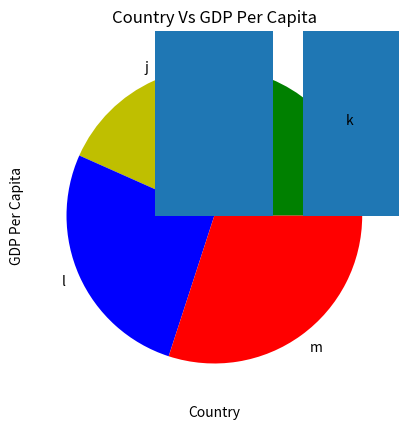

Here is the Python script that generated this plot:
import matplotlib.pyplot as hum
values=(6,7,8,9)
labels=("k","j","l","m")
colors=("g","y","b","r")

hum.pie(values,labels=labels,colors=colors)
hum.show()

country=("c","d","e")
values=(6,7,8)

mg=("r","g","b")
hum.bar(country,values)



hum.title("humic")
hum.xlabel(country)
hum.ylabel(values)
hum.show()

import matplotlib.pyplot as plt

Country = ['USA', 'Canada', 'Germany', 'UK', 'France']
GDP_Per_Capita = [45000, 42000, 52000, 49000, 47000]

plt.bar(Country, GDP_Per_Capita)
plt.title('Country Vs GDP Per Capita')
plt.xlabel('Country')
plt.ylabel('GDP Per Capita')
plt.show()

import csv
